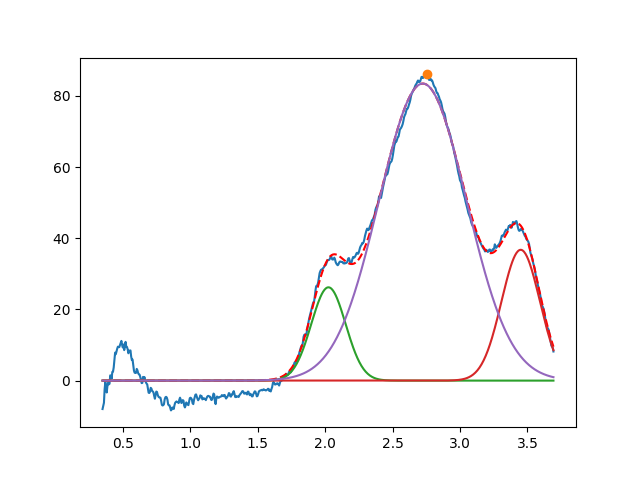

The table this chart was drawn from, first rows:
2.024624977832904626e+00, 2.620404659437319594e+01, 2.999999999999987677e-01, 9.999999999999996669e-01
3.450000000000775557e+00, 3.674282776197295419e+01, 3.349433615553050747e-01, 9.999999999998647748e-01
2.724061777079261670e+00, 8.344635737082757032e+01, 7.633631663843193360e-01, 9.999999999990242250e-01
